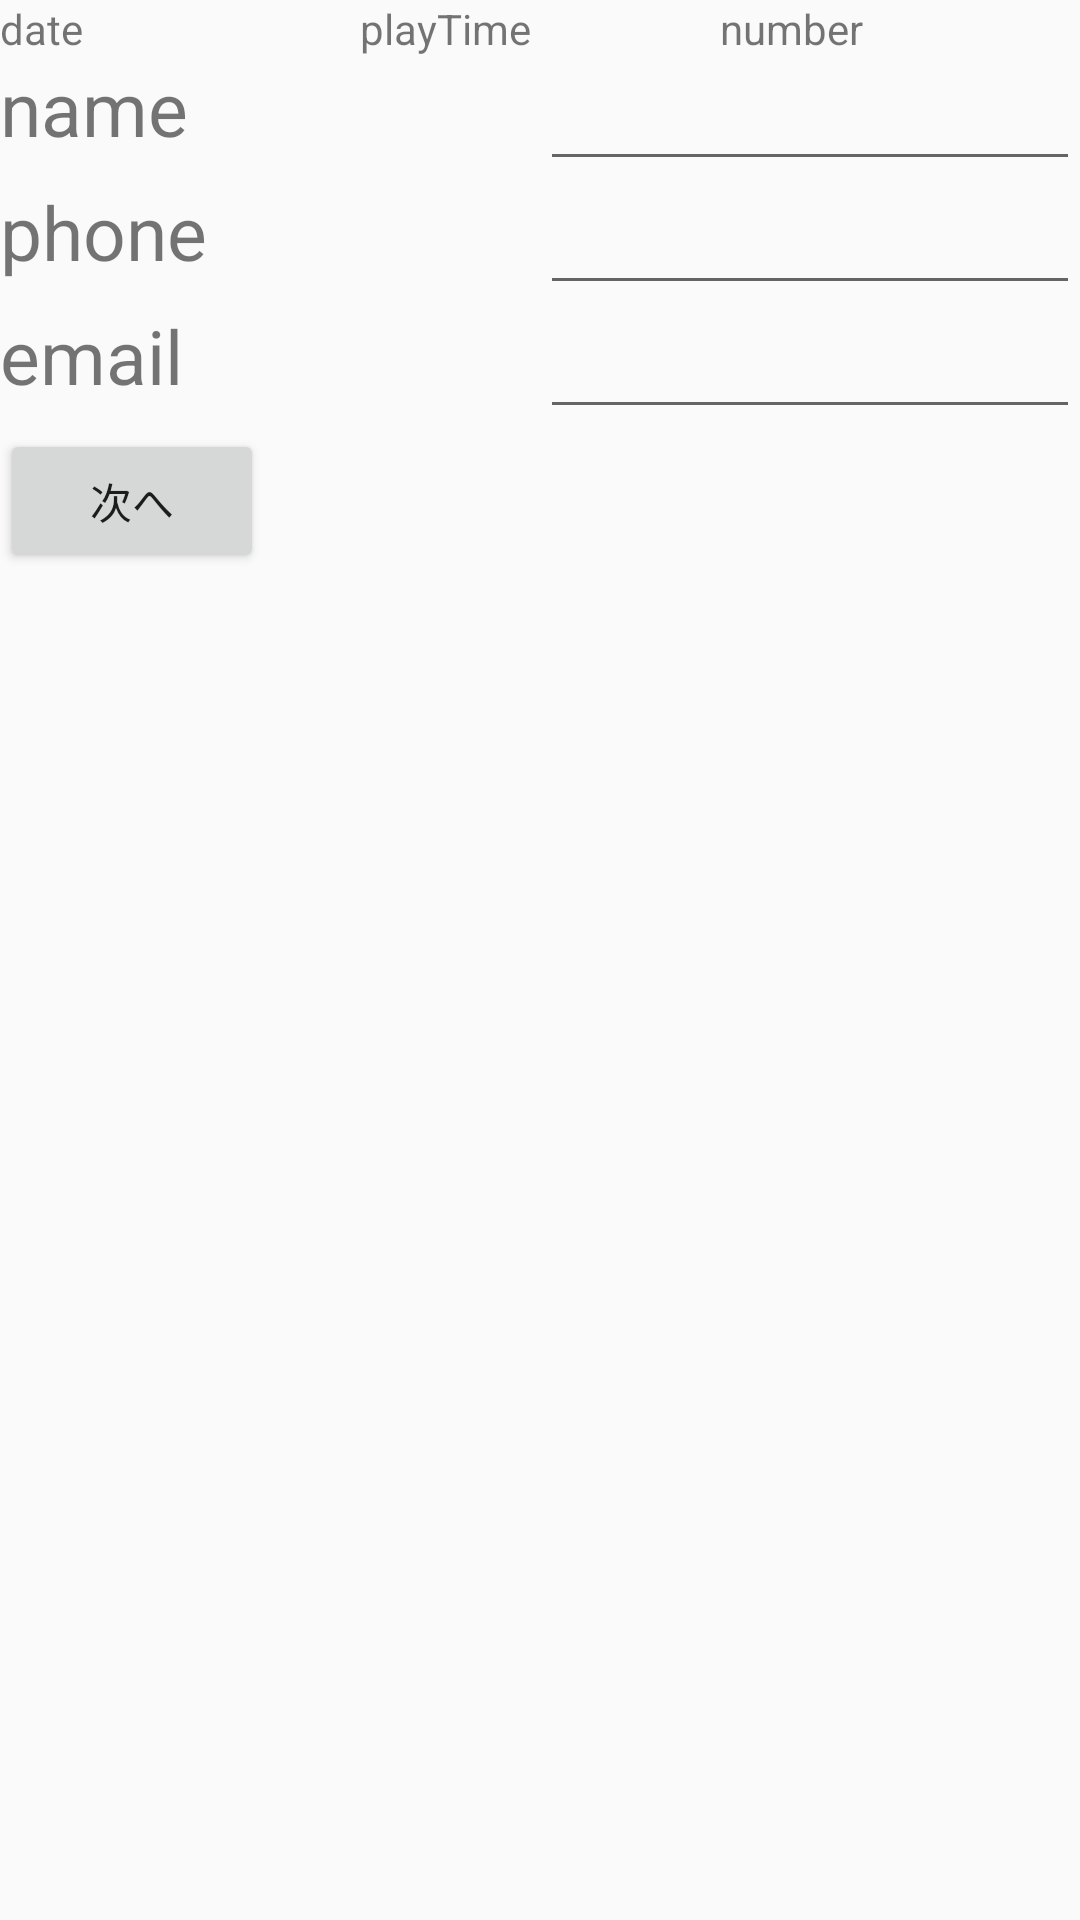

Android layout source for this screen:
<!-- AndroidManifest.xml: application theme AppTheme -->
<!-- res/layout/ind_info.xml -->
<?xml version="1.0" encoding="utf-8"?>
<LinearLayout xmlns:android="http://schemas.android.com/apk/res/android"
    android:orientation="vertical" android:layout_width="match_parent"
    android:layout_height="match_parent">

    <LinearLayout
        android:layout_width="match_parent"
        android:layout_height="wrap_content"
        android:orientation="horizontal">
        <TextView
            android:layout_width="match_parent"
            android:layout_height="wrap_content"
            android:layout_weight="1"
            android:text="date"
            />
        <TextView
            android:id="@+id/resDateTV"
            android:layout_width="match_parent"
            android:layout_height="wrap_content"
            android:layout_weight="1"
            />
        <TextView
            android:layout_width="match_parent"
            android:layout_height="wrap_content"
            android:layout_weight="1"
            android:text="playTime"
            />
        <TextView
            android:id="@+id/playTimeTV"
            android:layout_width="match_parent"
            android:layout_height="wrap_content"
            android:layout_weight="1"
            />
        <TextView
            android:layout_width="match_parent"
            android:layout_height="wrap_content"
            android:layout_weight="1"
            android:text="number"
            />
        <TextView
            android:id="@+id/numberTV"
            android:layout_width="match_parent"
            android:layout_height="wrap_content"
            android:layout_weight="1"
            />
    </LinearLayout>

    <LinearLayout
        android:layout_width="match_parent"
        android:layout_height="wrap_content"
        android:orientation="horizontal"
        >
        <TextView
            android:layout_width="match_parent"
            android:layout_height="match_parent"
            android:layout_weight="1"
            android:text="name"
            android:textSize="25dp"/>
        <EditText
            android:id="@+id/resName"
            android:layout_width="match_parent"
            android:layout_height="match_parent"
            android:layout_weight="1"/>

    </LinearLayout>
    <LinearLayout
        android:layout_width="match_parent"
        android:layout_height="wrap_content"
        android:orientation="horizontal"
        >
        <TextView
            android:layout_width="match_parent"
            android:layout_height="match_parent"
            android:layout_weight="1"
            android:text="phone"
            android:textSize="25dp"/>
        <EditText
            android:id="@+id/phone"
            android:layout_width="match_parent"
            android:layout_height="match_parent"
            android:layout_weight="1"
            android:inputType="phone"/>

    </LinearLayout>
    <LinearLayout
        android:layout_width="match_parent"
        android:layout_height="wrap_content"
        android:orientation="horizontal"
        >
        <TextView
            android:layout_width="match_parent"
            android:layout_height="match_parent"
            android:layout_weight="1"
            android:text="email"
            android:textSize="25dp"/>
        <EditText
            android:id="@+id/mail"
            android:layout_width="match_parent"
            android:layout_height="match_parent"
            android:layout_weight="1"
            android:inputType="textEmailAddress"/>

    </LinearLayout>

    <Button
        android:id="@+id/ind_infoBtn"
        android:layout_width="wrap_content"
        android:layout_height="wrap_content"
        android:text="次へ"/>


</LinearLayout>
<!-- resources referenced by this layout -->
<resources>
  <style name="AppTheme" parent="Base.Theme.AppCompat.Light.DarkActionBar">
          
          <item name="colorPrimary">#4ecdc4</item>
          <item name="colorPrimaryDark">@color/colorPrimaryDark</item>
          <item name="colorAccent">@color/colorAccent</item>
      </style>
  <!-- not gathered from this repository: default colours our renderer supplied (Android Studio template values) -->
  <color name="colorPrimaryDark">#FF3700B3</color>
  <color name="colorAccent">#FF03DAC5</color>
</resources>
